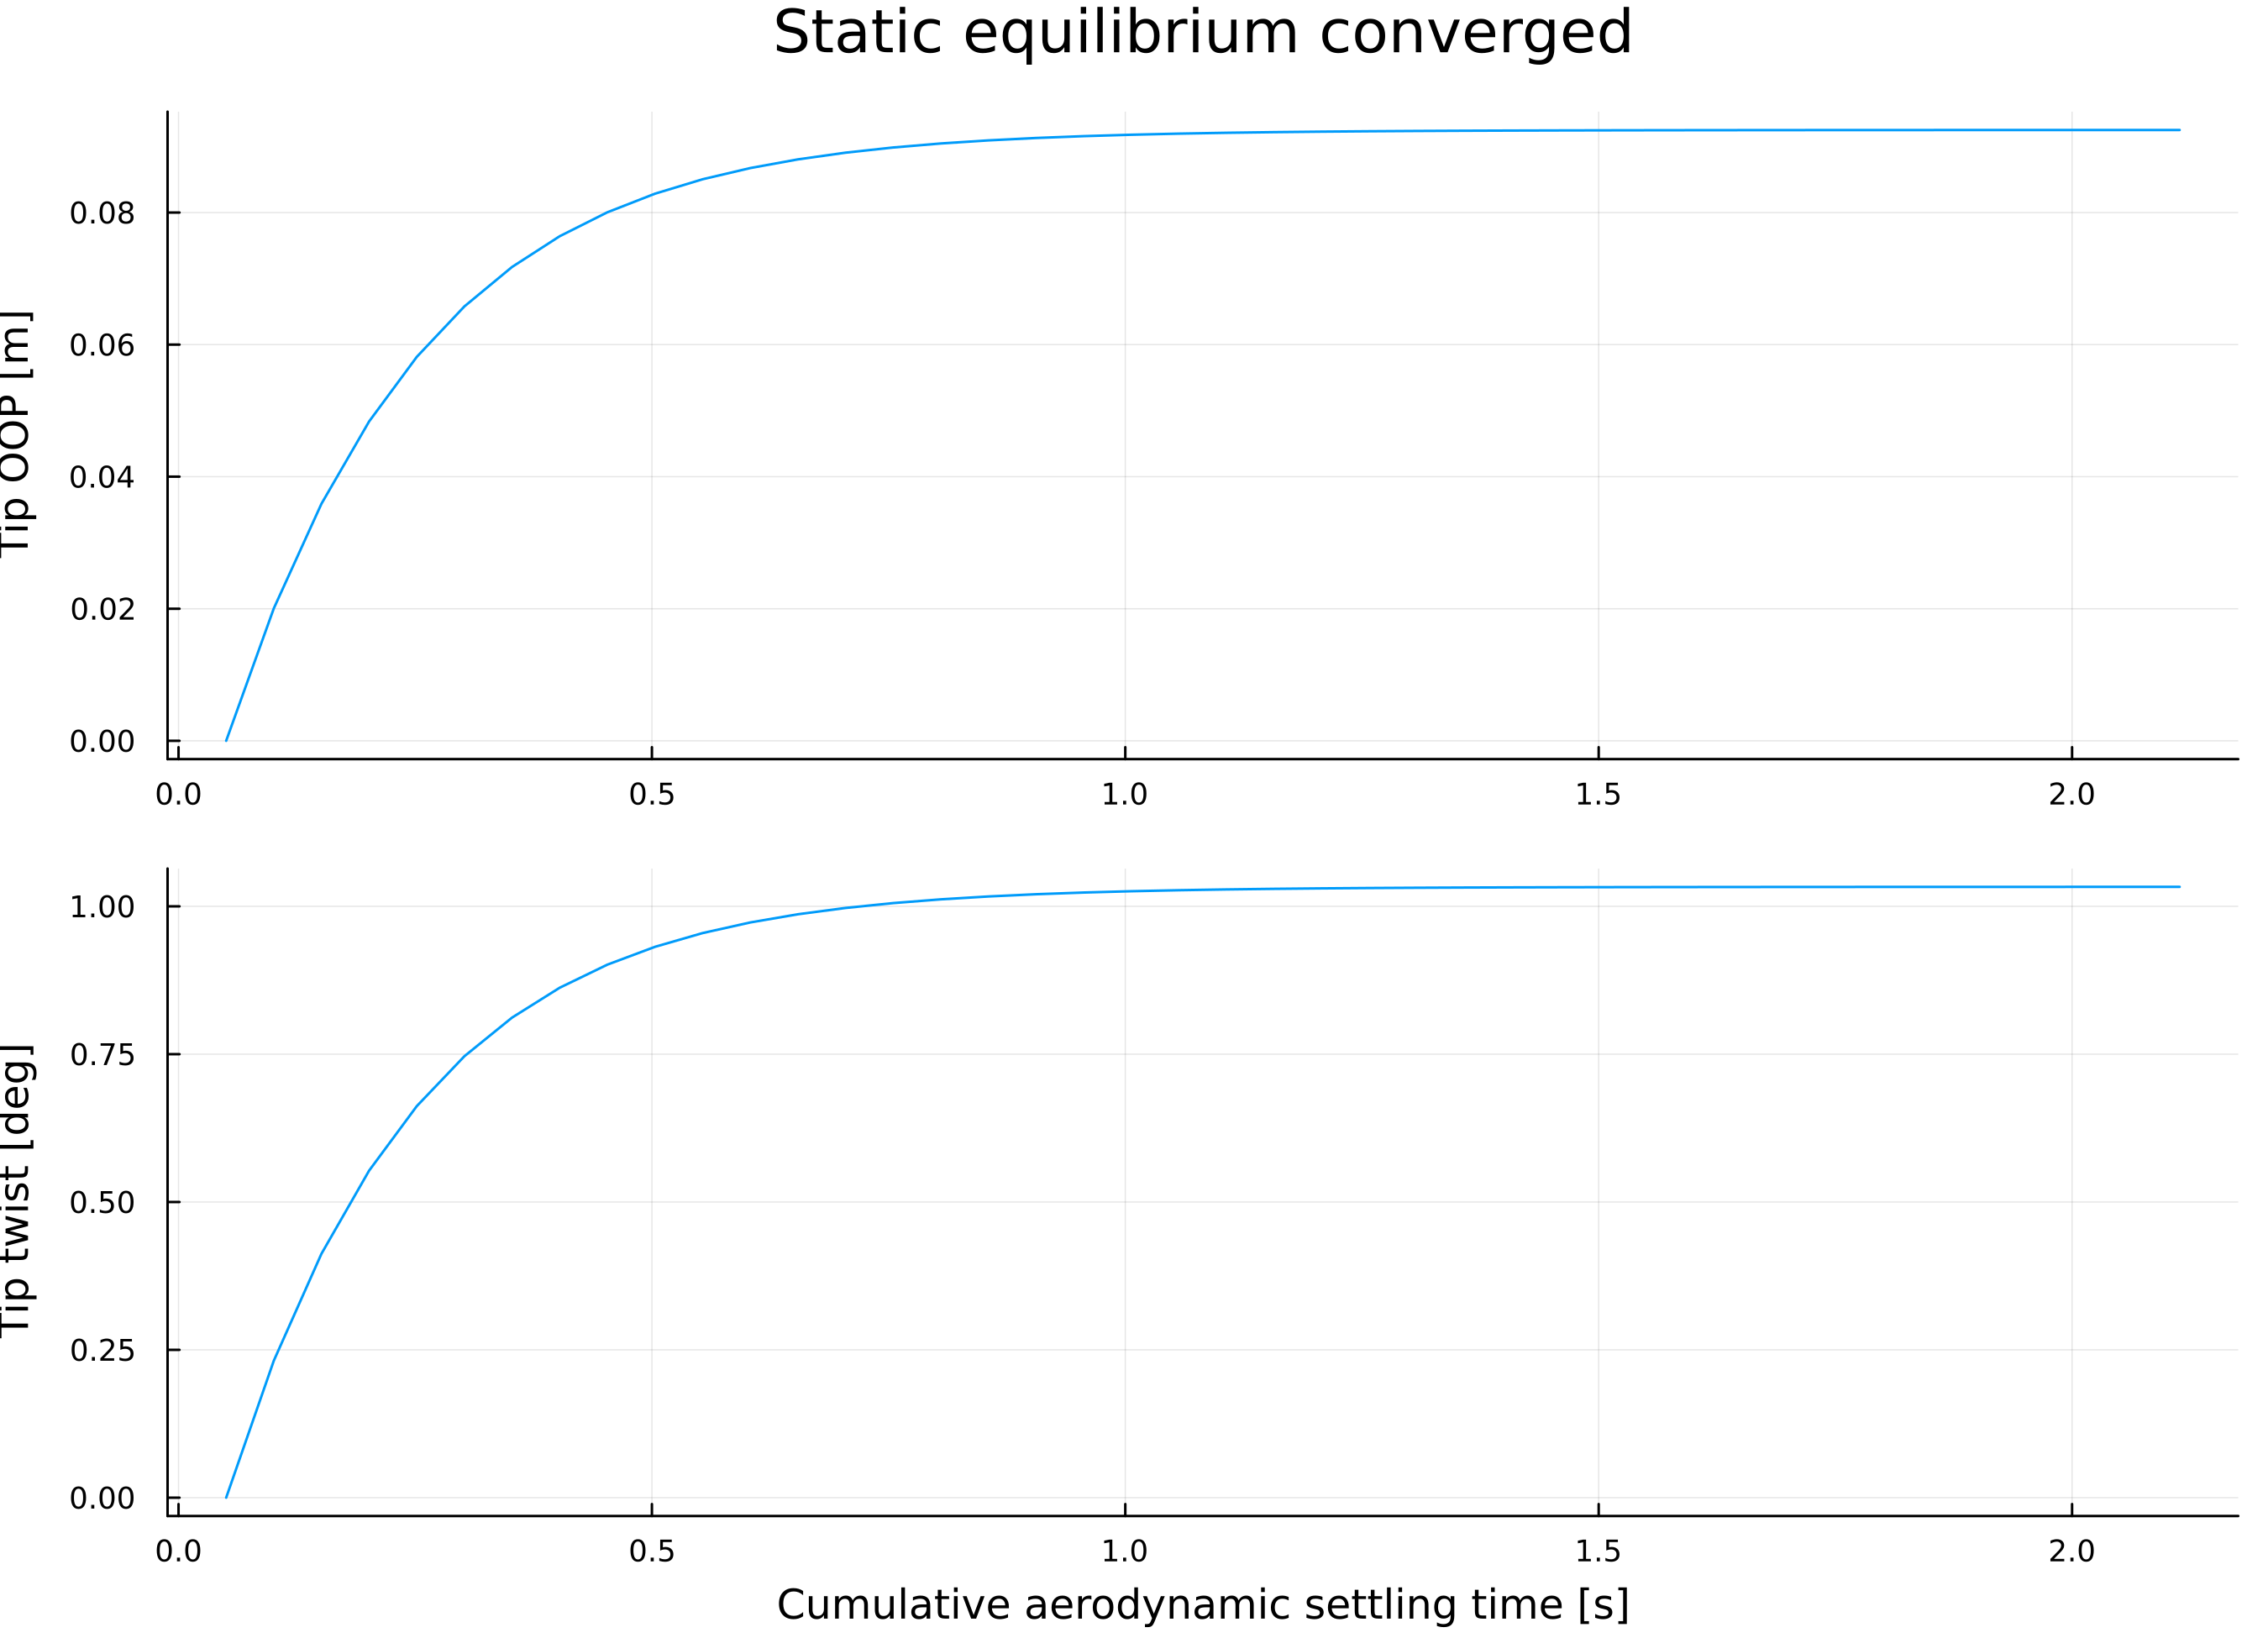

Data behind this chart, as committed beside it:
iteration, cumulative_aero_time_s, wake_time_s, tip_u1_A_m, tip_u2_A_m, tip_u3_A_m, tip_OOP_m, tip_IP_m, tip_twist_deg, geometry_residual, load_residual, wake_force_residual, wake_circulation_residual, wake_converged
1.0, 0.05032, 0.05032, 0.0, 0.0, 0.0, 0.0, -0.0, 0.0, Inf, 1.0, 6.811361011916538e-5, 9.433263795712902e-5, 1.0
2.0, 0.1006, 0.05032, -0.02006, -2.3557558717098803e-5, -0.0004199, 0.02006, 2.3557558717098803e-5, 0.2317, 0.2048, 0.7183, 6.954417558421516e-5, 9.617685231518271e-5, 1.0
3.0, 0.151, 0.05032, -0.0359, -7.483035088088065e-5, -0.001347, 0.0359, 7.483035088088065e-5, 0.4125, 0.1618, 0.5293, 6.953719727233671e-5, 9.584983005650668e-5, 1.0
4.0, 0.2013, 0.05032, -0.04836, -0.0001347, -0.002449, 0.04836, 0.0001347, 0.5531, 0.1272, 0.3956, 6.935019829809925e-5, 9.526314562084118e-5, 1.0
5.0, 0.2516, 0.05032, -0.05814, -0.0001932, -0.003543, 0.05814, 0.0001932, 0.6621, 0.09977, 0.2976, 6.917934849675795e-5, 9.472196501950698e-5, 1.0
6.0, 0.3019, 0.05032, -0.06579, -0.0002458, -0.004543, 0.06579, 0.0002458, 0.7465, 0.07806, 0.2257, 6.907157567903541e-5, 9.430966486085288e-5, 1.0
7.0, 0.3523, 0.05032, -0.07176, -0.000291, -0.005411, 0.07176, 0.000291, 0.8119, 0.06095, 0.1716, 6.900291328484832e-5, 9.39413753734559e-5, 1.0
8.0, 0.4026, 0.05032, -0.07641, -0.0003285, -0.006142, 0.07641, 0.0003285, 0.8624, 0.04751, 0.1306, 6.892469026756702e-5, 9.361908723026639e-5, 1.0
9.0, 0.4529, 0.05032, -0.08004, -0.0003591, -0.006744, 0.08004, 0.0003591, 0.9014, 0.03698, 0.09949, 6.885992238209406e-5, 9.337200458454665e-5, 1.0
10.0, 0.5032, 0.05032, -0.08286, -0.0003837, -0.007231, 0.08286, 0.0003837, 0.9316, 0.02874, 0.07586, 6.881410286008756e-5, 9.318216716568545e-5, 1.0
11.0, 0.5536, 0.05032, -0.08504, -0.0004032, -0.007622, 0.08504, 0.0004032, 0.9548, 0.02231, 0.058, 6.878127253823141e-5, 9.303612326596771e-5, 1.0
12.0, 0.6039, 0.05032, -0.08674, -0.0004186, -0.007932, 0.08674, 0.0004186, 0.9728, 0.0173, 0.04437, 6.875748079472395e-5, 9.292368865886579e-5, 1.0
13.0, 0.6542, 0.05032, -0.08805, -0.0004307, -0.008177, 0.08805, 0.0004307, 0.9866, 0.0134, 0.03396, 6.874006738697093e-5, 9.283709782875593e-5, 1.0
14.0, 0.7045, 0.05032, -0.08907, -0.0004401, -0.008369, 0.08907, 0.0004401, 0.9973, 0.01037, 0.02599, 6.872721339952226e-5, 9.277040224588476e-5, 1.0
15.0, 0.7549, 0.05032, -0.08985, -0.0004474, -0.008519, 0.08985, 0.0004474, 1.006, 0.008016, 0.0199, 6.871765656800809e-5, 9.271903198867708e-5, 1.0
16.0, 0.8052, 0.05032, -0.09046, -0.0004531, -0.008636, 0.09046, 0.0004531, 1.012, 0.006193, 0.01524, 6.871050849087332e-5, 9.26794700849832e-5, 1.0
17.0, 0.8555, 0.05032, -0.09093, -0.0004574, -0.008727, 0.09093, 0.0004574, 1.017, 0.004782, 0.01168, 6.870513567239828e-5, 9.264900717822962e-5, 1.0
18.0, 0.9058, 0.05032, -0.09129, -0.0004608, -0.008797, 0.09129, 0.0004608, 1.02, 0.00369, 0.008944, 6.870108099671311e-5, 9.26255550125907e-5, 1.0
19.0, 0.9562, 0.05032, -0.09157, -0.0004634, -0.008852, 0.09157, 0.0004634, 1.023, 0.002846, 0.006911, 6.869801114047222e-5, 9.26075037429932e-5, 1.0
20.0, 1.006, 0.05032, -0.09179, -0.0004655, -0.008894, 0.09179, 0.0004655, 1.026, 0.002194, 0.005471, 6.869568084438248e-5, 9.259361235273646e-5, 1.0
21.0, 1.057, 0.05032, -0.09195, -0.000467, -0.008926, 0.09195, 0.000467, 1.027, 0.00169, 0.004318, 6.869390825829906e-5, 9.258292428479325e-5, 1.0
22.0, 1.107, 0.05032, -0.09208, -0.0004682, -0.008952, 0.09208, 0.0004682, 1.029, 0.001302, 0.003399, 6.869255768235961e-5, 9.257470238655179e-5, 1.0
23.0, 1.157, 0.05032, -0.09218, -0.0004691, -0.008971, 0.09218, 0.0004691, 1.03, 0.001003, 0.00267, 6.869152726666224e-5, 9.256837870150097e-5, 1.0
24.0, 1.208, 0.05032, -0.09225, -0.0004698, -0.008986, 0.09225, 0.0004698, 1.03, 0.0007718, 0.002092, 6.869074030137643e-5, 9.256351577806224e-5, 1.0
25.0, 1.258, 0.05032, -0.09231, -0.0004704, -0.008997, 0.09231, 0.0004704, 1.031, 0.000594, 0.001636, 6.8690138757614e-5, 9.25597767409068e-5, 1.0
26.0, 1.308, 0.05032, -0.09236, -0.0004708, -0.009006, 0.09236, 0.0004708, 1.031, 0.0004571, 0.001278, 6.86896786385596e-5, 9.255690224548995e-5, 1.0
27.0, 1.359, 0.05032, -0.09239, -0.0004711, -0.009013, 0.09239, 0.0004711, 1.032, 0.0003516, 0.0009962, 6.868932651153164e-5, 9.25546926718598e-5, 1.0
28.0, 1.409, 0.05032, -0.09242, -0.0004714, -0.009018, 0.09242, 0.0004714, 1.032, 0.0002704, 0.0007757, 6.868905691597244e-5, 9.255299441236832e-5, 1.0
29.0, 1.459, 0.05032, -0.09244, -0.0004715, -0.009022, 0.09244, 0.0004715, 1.032, 0.000208, 0.0006032, 6.86888504374441e-5, 9.255168929143219e-5, 1.0
30.0, 1.51, 0.05032, -0.09245, -0.0004717, -0.009025, 0.09245, 0.0004717, 1.032, 0.0001599, 0.0004685, 6.86886922449158e-5, 9.255068639118483e-5, 1.0
31.0, 1.56, 0.05032, -0.09246, -0.0004718, -0.009028, 0.09246, 0.0004718, 1.033, 0.0001229, 0.0003636, 6.868857101394006e-5, 9.254991579605188e-5, 1.0
32.0, 1.61, 0.05032, -0.09247, -0.0004719, -0.00903, 0.09247, 0.0004719, 1.033, 9.450234930827727e-5, 0.0002818, 6.868847811174745e-5, 9.254932375638184e-5, 1.0
33.0, 1.661, 0.05032, -0.09248, -0.000472, -0.009031, 0.09248, 0.000472, 1.033, 7.263475459755959e-5, 0.0002183, 6.868840689205983e-5, 9.254886892776315e-5, 1.0
34.0, 1.711, 0.05032, -0.09249, -0.000472, -0.009032, 0.09249, 0.000472, 1.033, 5.582126516876238e-5, 0.000169, 6.868835229060694e-5, 9.254851953323404e-5, 1.0
35.0, 1.761, 0.05032, -0.09249, -0.000472, -0.009033, 0.09249, 0.000472, 1.033, 4.289552928626881e-5, 0.0001307, 6.868831043282879e-5, 9.254825115945637e-5, 1.0
36.0, 1.812, 0.05032, -0.09249, -0.0004721, -0.009034, 0.09249, 0.0004721, 1.033, 3.295983225789673e-5, 0.000101, 6.868827832850433e-5, 9.254804501818484e-5, 1.0
37.0, 1.862, 0.05032, -0.0925, -0.0004721, -0.009034, 0.0925, 0.0004721, 1.033, 2.5323381104393924e-5, 7.804607180121245e-5, 6.868825369797024e-5, 9.254788669483924e-5, 1.0
38.0, 1.912, 0.05032, -0.0925, -0.0004721, -0.009034, 0.0925, 0.0004721, 1.033, 1.9454719387327517e-5, 6.026146967525797e-5, 6.868823482187747e-5, 9.254776510039285e-5, 1.0
39.0, 1.963, 0.05032, -0.0925, -0.0004721, -0.009035, 0.0925, 0.0004721, 1.033, 1.49450518605077e-5, 4.650710016132003e-5, 6.868822034900435e-5, 9.254767172456296e-5, 1.0
40.0, 2.013, 0.05032, -0.0925, -0.0004721, -0.009035, 0.0925, 0.0004721, 1.033, 1.1479987798753875e-5, 3.587628720181217e-5, 6.868820923221759e-5, 9.2547600010362e-5, 1.0
41.0, 2.063, 0.05032, -0.0925, -0.0004721, -0.009035, 0.0925, 0.0004721, 1.033, 8.817777588841836e-6, 2.766435654296817e-5, 6.868820070990188e-5, 9.254754494582354e-5, 1.0
42.0, 2.114, 0.05032, -0.0925, -0.0004722, -0.009035, 0.0925, 0.0004722, 1.033, 6.772555250605938e-6, 2.1324221323773166e-5, 6.868819418044533e-5, 9.254750266674443e-5, 1.0
